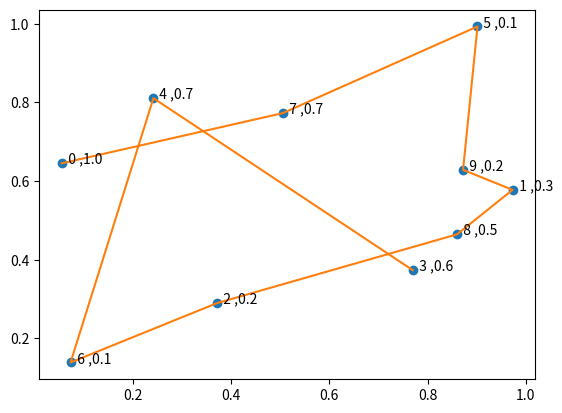

Source code (Python):

import numpy as np
import matplotlib.pyplot as plt

A=np.random.random([10,3])

# print(A)

plt.plot(A[:,0],A[:,1],'o')
for i,e in enumerate(A[:,0]):
    plt.text(A[i,0],A[i,1],"  {0} ,{1}".format(i,round(A[i,2],1)))

idx=np.array([3,4,6,2,8,1,9,5,7,0])
plt.plot(A[idx,0],A[idx,1])
plt.show()